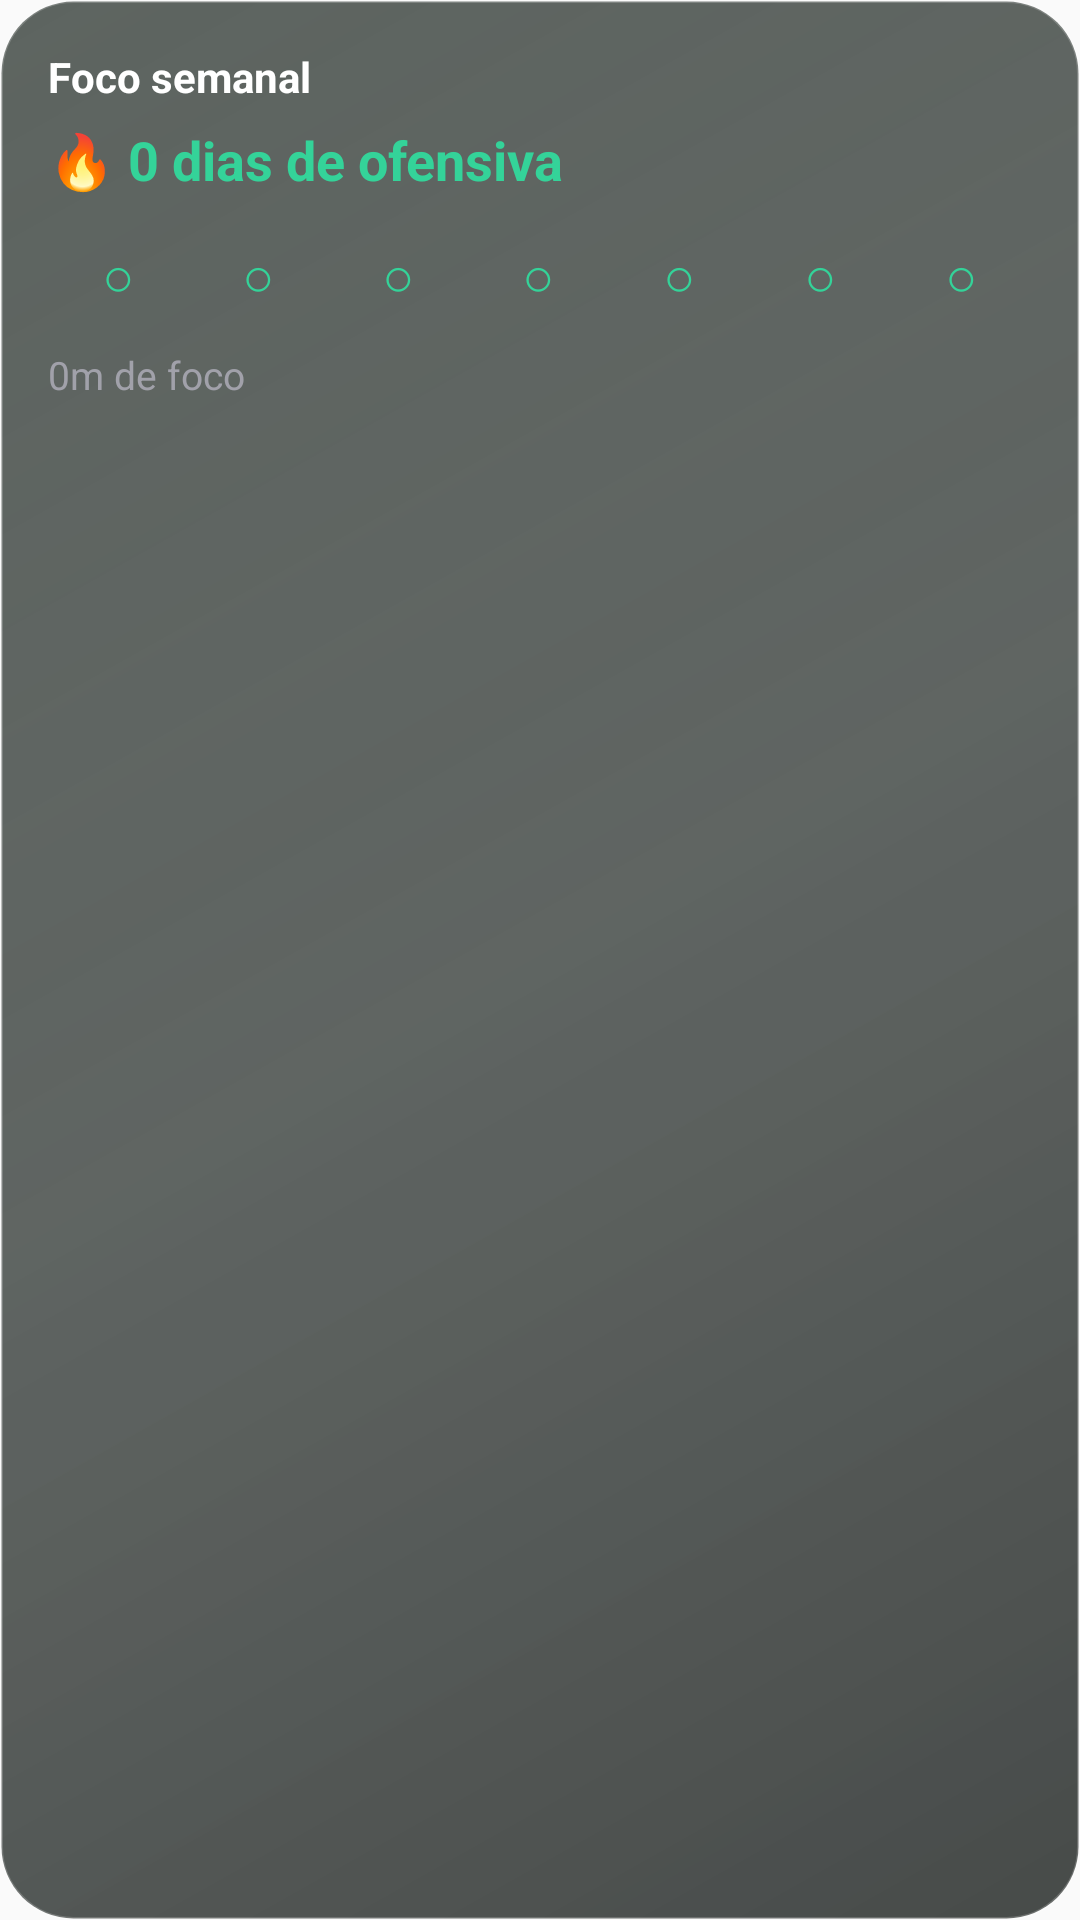

Produce the Android XML layout that renders to this screen, including the resource entries it uses.
<!-- AndroidManifest.xml: application theme AppTheme -->
<!-- res/layout/widget_weekly_activity.xml -->
<?xml version="1.0" encoding="utf-8"?>
<LinearLayout
    xmlns:android="http://schemas.android.com/apk/res/android"
    android:id="@+id/widget_root"
    android:layout_width="match_parent"
    android:layout_height="match_parent"
    android:orientation="vertical"
    android:padding="16dp"
    android:background="@drawable/widget_focus_background">

    <TextView
        android:id="@+id/widget_title"
        android:layout_width="wrap_content"
        android:layout_height="wrap_content"
        android:text="Foco semanal"
        android:textColor="#FFFFFF"
        android:textSize="14sp"
        android:textStyle="bold" />

    <TextView
        android:id="@+id/widget_streak"
        android:layout_width="wrap_content"
        android:layout_height="wrap_content"
        android:layout_marginTop="6dp"
        android:text="🔥 0 dias de ofensiva"
        android:textColor="#34D399"
        android:textSize="18sp"
        android:textStyle="bold" />

    <LinearLayout
        android:layout_width="match_parent"
        android:layout_height="wrap_content"
        android:layout_marginTop="14dp"
        android:orientation="horizontal"
        android:gravity="center"
        android:weightSum="7">

        <TextView android:id="@+id/day_1" style="@style/FocusWidgetDay" android:text="○" />
        <TextView android:id="@+id/day_2" style="@style/FocusWidgetDay" android:text="○" />
        <TextView android:id="@+id/day_3" style="@style/FocusWidgetDay" android:text="○" />
        <TextView android:id="@+id/day_4" style="@style/FocusWidgetDay" android:text="○" />
        <TextView android:id="@+id/day_5" style="@style/FocusWidgetDay" android:text="○" />
        <TextView android:id="@+id/day_6" style="@style/FocusWidgetDay" android:text="○" />
        <TextView android:id="@+id/day_7" style="@style/FocusWidgetDay" android:text="○" />
    </LinearLayout>

    <TextView
        android:id="@+id/widget_total"
        android:layout_width="wrap_content"
        android:layout_height="wrap_content"
        android:layout_marginTop="12dp"
        android:text="0m de foco"
        android:textColor="#A1A1AA"
        android:textSize="13sp" />

</LinearLayout>
<!-- resources referenced by this layout -->
<resources>
  <!-- drawable widget_focus_background (drawable) -->
  <?xml version="1.0" encoding="utf-8"?>
  <shape
      xmlns:android="http://schemas.android.com/apk/res/android"
      android:shape="rectangle">
  
      <gradient
          android:angle="315"
          android:startColor="#B31A241E"
          android:centerColor="#A60D1511"
          android:endColor="#BD080D0B"
          android:type="linear" />
  
      <corners
          android:radius="24dp" />
  
      <stroke
          android:width="1dp"
          android:color="#30FFFFFF" />
  
      <padding
          android:left="1dp"
          android:top="1dp"
          android:right="1dp"
          android:bottom="1dp" />
  
  </shape>
  <style name="FocusWidgetDay">
          <item name="android:layout_width">0dp</item>
          <item name="android:layout_height">wrap_content</item>
          <item name="android:layout_weight">1</item>
          <item name="android:gravity">center</item>
          <item name="android:textColor">#34D399</item>
          <item name="android:textSize">18sp</item>
      </style>
  <style name="AppTheme" parent="Theme.AppCompat.Light.DarkActionBar">
          
          <item name="colorPrimary">@color/colorPrimary</item>
          <item name="colorPrimaryDark">@color/colorPrimaryDark</item>
          <item name="colorAccent">@color/colorAccent</item>
      </style>
  <!-- not gathered from this repository: default colours our renderer supplied (Android Studio template values) -->
  <color name="colorPrimary">#FF6200EE</color>
  <color name="colorPrimaryDark">#FF3700B3</color>
  <color name="colorAccent">#FF03DAC5</color>
</resources>
